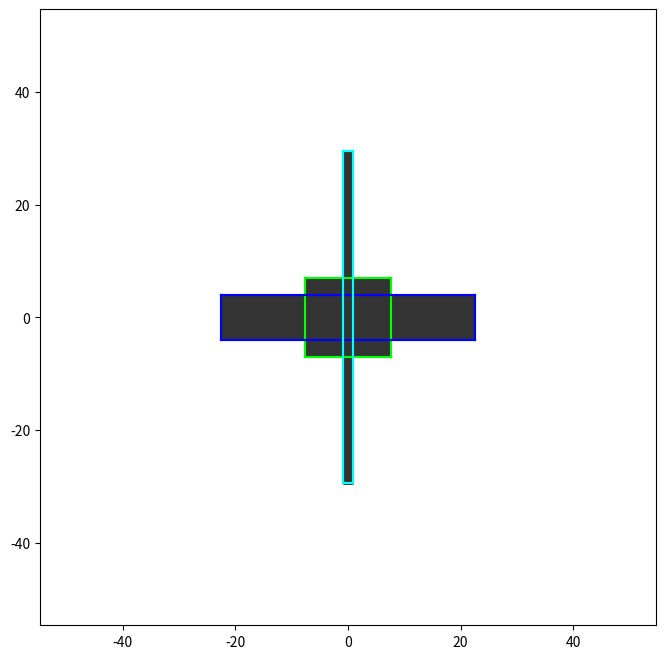

Recreate this plot in Python.
import itertools
import matplotlib.pyplot as plt
import numpy as np

def precisionRounding(x,precision,dir):
    if dir == 'floor':
        return round((x-precision/2) * 1/precision,0) * precision
    elif dir == 'ceil':
        return round((x+precision/2) * 1/precision,0) * precision
    else:
        return round(x * 1/precision,0) * precision

def analyzeBoxes(boxes,offsets):
    verticesList = []
    edgesList = []
    edgePairsList = []
    counterOffset = 0
    for b in range(0,len(boxes)):
        box = boxes[b]
        offset = offsets[boxes.index(box)]
        length = box[0]
        width = box[1]
        height = box[2]

        vertices = []
        for i in [-1,1]:
            for j in [-1,1]:
                for k in [-1,1]:
                    vertices.append([i*length/2+offset[0],j*width/2+offset[1],k*height/2+offset[2]])
        edges = []
        combinations = list(itertools.combinations(vertices,2))
        for i in combinations: #Oh, note that this only works if the box's edges are aligned with the axes. You'll need a more general method later.
            diffCount = 0
            if i[1][0]-i[0][0] != 0:
                diffCount += 1
            if i[1][1]-i[0][1] != 0:
                diffCount += 1
            if i[1][2]-i[0][2] != 0:
                diffCount += 1
            if diffCount == 1:
                edges.append([vertices.index(i[0])+counterOffset,vertices.index(i[1])+counterOffset])
        
        faces = [] #pick a combination of four vertices. all four must be equal in exactly one coordinate
        combinations = list(itertools.combinations(vertices,4))
        for i in combinations:
            sameCount = 0
            if i[0][0] == i[1][0] and i[1][0] == i[2][0] and i[2][0] == i[3][0]:
                sameCount += 1
            if i[0][1] == i[1][1] and i[1][1] == i[2][1] and i[2][1] == i[3][1]:
                sameCount += 1
            if i[0][2] == i[1][2] and i[1][2] == i[2][2] and i[2][2] == i[3][2]:
                sameCount += 1
            if sameCount == 1:
                faces.append([vertices.index(i[0])+counterOffset,vertices.index(i[1])+counterOffset,vertices.index(i[2])+counterOffset,vertices.index(i[3])+counterOffset])
        edgePairs = []
        for i in faces:
            combinations = list(itertools.combinations(i,2))
            faceEdges = []
            for j in combinations:
                if [x for x in j] in edges:
                    faceEdges.append([x for x in j])
            edgeCombs = list(itertools.combinations(faceEdges,2))
            facePair = []
            for k in edgeCombs:
                if not any(i in k[0] for i in k[1]):
                    facePair.append([k[0],k[1]])
            edgePairs.append(facePair)
        verticesList += vertices
        edgesList.append(edges)
        edgePairsList.append(edgePairs)

        counterOffset += len(vertices)

    return verticesList, edgePairsList, edgesList

#start with 8 vertices dictated by center, lwh:
boxes = [[15.16,14.02,78.24],[45.04,7.91,54.7],[1.64,59.02,16.74]]
offsets = [[0,0,0],[0,0,-11.7],[0,0,-30.75]]
boxColors = ['#00ff00','#0000ff','#00ffff']

fig = plt.figure(figsize=(8,8))
ax = fig.add_subplot()
ax.set_aspect('equal')

areaList = []

spherePoints = []
n = 250
for p in range(-n,n):
    phi = np.arcsin(2*p/(2*n+1)) + np.pi/2
    theta = (2*np.pi*p*1/1.61803398875) #golden ratio
    x = np.cos(theta) * np.sin(phi)
    y = np.sin(theta) * np.sin(phi)
    z = np.cos(phi)
    spherePoints.append([x, y, z])

# ax = fig.add_subplot(projection='3d')
# ax.scatter([x[0] for x in spherePoints],[x[1] for x in spherePoints],[x[2] for x in spherePoints])
# plt.show()

spherePoints = [[0,0,1]]

counter = 0

vertices, edgePairs, edgesList = analyzeBoxes(boxes,offsets)


for observer in spherePoints:
    ax.cla()
    counter += 1

    observer = observer/np.linalg.norm(observer)

    pointCount = [[],[]]
        
    #okay so we have all our faces with pairs of parallel edges. Now we sweep through points. Check for each face if the point is between pair 1 lines and also between pair 2 lines. If so, it intersects the face and gets counted. Do this after getting the projected points though obv so it happens in 2d.
            
    #so now I have a list of point pairs representing the edges of the box. How do I check which side an arbitrary point is on?
    #well first I need a projection.

    zAxis = [0, 0, 1]
    rotAxis = np.cross(observer,zAxis)
    theta = np.arccos(np.dot(observer,zAxis))

    kMatrix = np.array([[0,-rotAxis[2],rotAxis[1]],[rotAxis[2],0,-rotAxis[0]],[-rotAxis[1],rotAxis[0],0]])
    identity = np.array([[1,0,0],[0,1,0],[0,0,1]])
    rMatrix = identity + kMatrix*np.sin(theta) + np.matmul(kMatrix,kMatrix)*(1-np.cos(theta))

    vertexProjection = []
    distances = []

    for i in vertices:
        obsVector = [observer[x] - i[x] for x in range(0,3)]
        distances.append(np.linalg.norm(obsVector))
        #rotatedProjection = [i[x] * np.cos(theta) for x in range(0,3)] + np.cross(rotAxis,i) * np.sin(theta) + rotAxis * np.dot(rotAxis,i)*(1-np.cos(theta)) #Rodrigues' rotation formula
        rotatedProjection = np.matmul(rMatrix,i)
        vertexProjection.append(rotatedProjection)
    rotatedOffsets = []
    for offset in offsets:
        rotatedOffsets.append([offset[x] * np.cos(theta) for x in range(0,3)] + np.cross(rotAxis,offset) * np.sin(theta) + rotAxis * np.dot(rotAxis,offset)*(1-np.cos(theta)))
    relDist = [x/max(distances) for x in distances]

    #heres where we check surface intersection
    precision = max([max(x) for x in boxes])/500
    
    for edgePair in edgePairs: #now how do we check if a point is between two arbitrary lines in r2? First represent the line as an equation, then compare to see if the point is above or below using inequalities. May need to apply absval depending on which side of the centerpoint the line is on
        for face in edgePair: #okay we need to invert this loop. It should cycle through random points and then go through each face and check for intersection.
            firstPair = [[vertexProjection[face[0][0][0]][0:2],vertexProjection[face[0][0][1]][0:2]],[vertexProjection[face[0][1][0]][0:2],vertexProjection[face[0][1][1]][0:2]]]
            secondPair = [[vertexProjection[face[1][0][0]][0:2],vertexProjection[face[1][0][1]][0:2]],[vertexProjection[face[1][1][0]][0:2],vertexProjection[face[1][1][1]][0:2]]]
            firstPairLine1Slope = (firstPair[0][1][1] - firstPair[0][0][1]) / (firstPair[0][1][0] - firstPair[0][0][0])
            firstPairLine2Slope = (firstPair[1][1][1] - firstPair[1][0][1]) / (firstPair[1][1][0] - firstPair[1][0][0])
            secondPairLine1Slope = (secondPair[0][1][1] - secondPair[0][0][1]) / (secondPair[0][1][0] - secondPair[0][0][0])
            secondPairLine2Slope = (secondPair[1][1][1] - secondPair[1][0][1]) / (secondPair[1][1][0] - secondPair[1][0][0])
            lowestX = precisionRounding(min([firstPair[0][0][0],firstPair[0][1][0],firstPair[1][0][0],firstPair[1][1][0],secondPair[0][0][0],secondPair[0][1][0],secondPair[1][0][0],secondPair[1][1][0]]),precision,'floor')
            highestX = precisionRounding(max([firstPair[0][0][0],firstPair[0][1][0],firstPair[1][0][0],firstPair[1][1][0],secondPair[0][0][0],secondPair[0][1][0],secondPair[1][0][0],secondPair[1][1][0]]),precision,'ceil')
            lowestY = precisionRounding(min([firstPair[0][0][1],firstPair[0][1][1],firstPair[1][0][1],firstPair[1][1][1],secondPair[0][0][1],secondPair[0][1][1],secondPair[1][0][1],secondPair[1][1][1]]),precision,'floor')
            highestY = precisionRounding(max([firstPair[0][0][1],firstPair[0][1][1],firstPair[1][0][1],firstPair[1][1][1],secondPair[0][0][1],secondPair[0][1][1],secondPair[1][0][1],secondPair[1][1][1]]),precision,'ceil')
            for x in np.arange(lowestX,highestX+precision,precision):
                for y in np.arange(lowestY,highestY+precision,precision):

                    firstPairLine1y = firstPairLine1Slope * (x - firstPair[0][0][0]) + firstPair[0][0][1]
                    firstPairLine2y = firstPairLine2Slope * (x - firstPair[1][0][0]) + firstPair[1][0][1]
                    secondPairLine1y = secondPairLine1Slope * (x - secondPair[0][0][0]) + secondPair[0][0][1]
                    secondPairLine2y = secondPairLine2Slope * (x - secondPair[1][0][0]) + secondPair[1][0][1]
                    check1 = False
                    check2 = False
                    if (firstPairLine1y > firstPairLine2y) and y <= firstPairLine1y and y >= firstPairLine2y:
                        check1 = True
                    elif firstPairLine1y <= firstPairLine2y and y <= firstPairLine2y and y >= firstPairLine1y:
                        check1 = True
                    if (secondPairLine1y > secondPairLine2y) and y <= secondPairLine1y and y >= secondPairLine2y:
                        check2 = True
                    elif secondPairLine1y <= secondPairLine2y and y <= secondPairLine2y and y >= secondPairLine1y:
                        check2 = True
                    if check1 and check2:
                        pointCount[0].append(x)
                        pointCount[1].append(y)

    #I need to also rotate the view frame to align with the observer's viewing angle or some shit. Break out ye olde rotation matrix
    #if you want to show the points as they'd appear in the x-y plane, you have to rotate until the observer vector aligns with the z-axis

    limit = max(max(boxes))
    ax.set_xlim(-limit,limit)
    ax.set_ylim(-limit,limit)
    for edges in edgesList:
        edgeColor = boxColors[edgesList.index(edges)]
        offset = rotatedOffsets[edgesList.index(edges)]
        ax.scatter(offset[0],offset[1],color='#ff0000')
        for i in edges:
            point1 = vertexProjection[i[0]]
            point2 = vertexProjection[i[1]]
            ax.plot([point1[0],point2[0]],[point1[1],point2[1]],color=edgeColor)

        #okay so we need to sweep through points in x and y and figure out which ones are on each face. Faces will be determined by four PROJECTED vertices.
        #I also need to know which edges oppose one another to establish bounds.
    pointCount = [[precisionRounding(pointCount[0][x],precision,''), precisionRounding(pointCount[1][x],precision,'')] for x in range(0,len(pointCount[0]))]
    uniquePoints = [list(x) for x in set(tuple(x) for x in pointCount)]
    area = len(uniquePoints)*(precision**2)
    areaList.append(area)
    ax.scatter([x[0] for x in uniquePoints],[x[1] for x in uniquePoints],color='#333333',s=1)
    print(counter, observer, area)
    plt.pause(0.07)
print('Min: ', min(areaList))
print('Average: ', np.average(areaList))
print('Max: ', max(areaList))
plt.show()